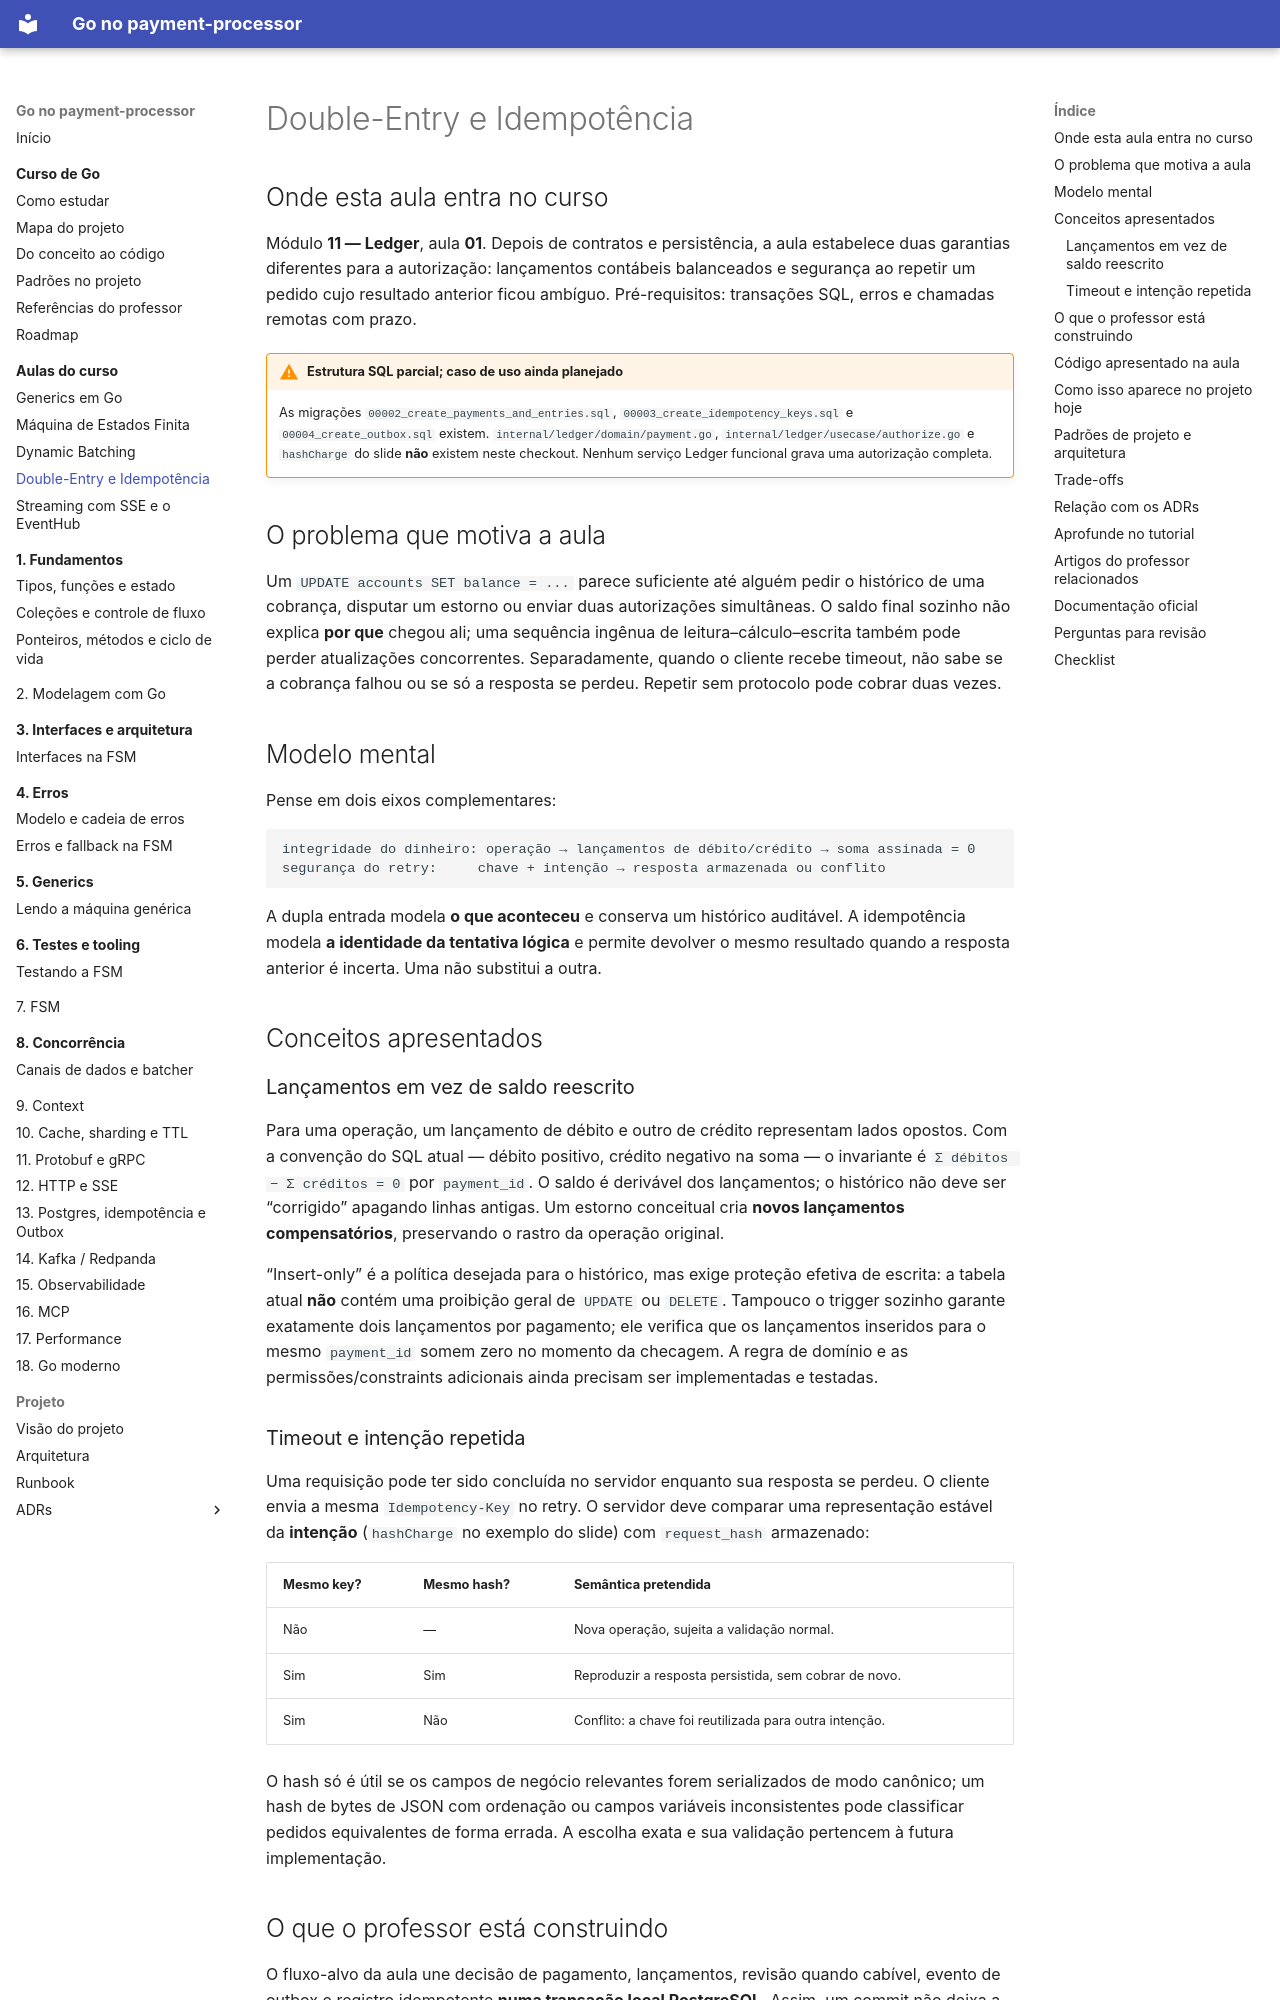

repository: racascao/sistema_pagamento_com_antifraude · page: aulas-do-curso/11-ledger/double-entry-idempotencia/index.html · generator: mkdocs

# Double-Entry e Idempotência

## Onde esta aula entra no curso

Módulo **11 — Ledger**, aula **01**. Depois de contratos e persistência, a aula estabelece duas garantias diferentes para a autorização: lançamentos contábeis balanceados e segurança ao repetir um pedido cujo resultado anterior ficou ambíguo. Pré-requisitos: transações SQL, erros e chamadas remotas com prazo.

!!! warning "Estrutura SQL parcial; caso de uso ainda planejado"
    As migrações `00002_create_payments_and_entries.sql`, `00003_create_idempotency_keys.sql` e `00004_create_outbox.sql` existem. `internal/ledger/domain/payment.go`, `internal/ledger/usecase/authorize.go` e `hashCharge` do slide **não** existem neste checkout. Nenhum serviço Ledger funcional grava uma autorização completa.

## O problema que motiva a aula

Um `UPDATE accounts SET balance = ...` parece suficiente até alguém pedir o histórico de uma cobrança, disputar um estorno ou enviar duas autorizações simultâneas. O saldo final sozinho não explica **por que** chegou ali; uma sequência ingênua de leitura–cálculo–escrita também pode perder atualizações concorrentes. Separadamente, quando o cliente recebe timeout, não sabe se a cobrança falhou ou se só a resposta se perdeu. Repetir sem protocolo pode cobrar duas vezes.

## Modelo mental

Pense em dois eixos complementares:

```text
integridade do dinheiro: operação → lançamentos de débito/crédito → soma assinada = 0
segurança do retry:     chave + intenção → resposta armazenada ou conflito
```

A dupla entrada modela **o que aconteceu** e conserva um histórico auditável. A idempotência modela **a identidade da tentativa lógica** e permite devolver o mesmo resultado quando a resposta anterior é incerta. Uma não substitui a outra.

## Conceitos apresentados

### Lançamentos em vez de saldo reescrito

Para uma operação, um lançamento de débito e outro de crédito representam lados opostos. Com a convenção do SQL atual — débito positivo, crédito negativo na soma — o invariante é `Σ débitos − Σ créditos = 0` por `payment_id`. O saldo é derivável dos lançamentos; o histórico não deve ser “corrigido” apagando linhas antigas. Um estorno conceitual cria **novos lançamentos compensatórios**, preservando o rastro da operação original.

“Insert-only” é a política desejada para o histórico, mas exige proteção efetiva de escrita: a tabela atual **não** contém uma proibição geral de `UPDATE` ou `DELETE`. Tampouco o trigger sozinho garante exatamente dois lançamentos por pagamento; ele verifica que os lançamentos inseridos para o mesmo `payment_id` somem zero no momento da checagem. A regra de domínio e as permissões/constraints adicionais ainda precisam ser implementadas e testadas.

### Timeout e intenção repetida

Uma requisição pode ter sido concluída no servidor enquanto sua resposta se perdeu. O cliente envia a mesma `Idempotency-Key` no retry. O servidor deve comparar uma representação estável da **intenção** (`hashCharge` no exemplo do slide) com `request_hash` armazenado:

| Mesmo key? | Mesmo hash? | Semântica pretendida |
|---|---|---|
| Não | — | Nova operação, sujeita a validação normal. |
| Sim | Sim | Reproduzir a resposta persistida, sem cobrar de novo. |
| Sim | Não | Conflito: a chave foi reutilizada para outra intenção. |

O hash só é útil se os campos de negócio relevantes forem serializados de modo canônico; um hash de bytes de JSON com ordenação ou campos variáveis inconsistentes pode classificar pedidos equivalentes de forma errada. A escolha exata e sua validação pertencem à futura implementação.
